Photos from the image-classification dataset "Fruits And Vegetables Classification" in the GitHub repository Murugeshwari1/nutritional_evaluation_in_regional_fruits_and_vegetables. Its 2 classes are: preserved, unpreserved.

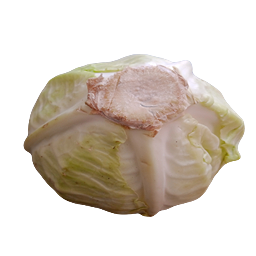
Label: unpreserved

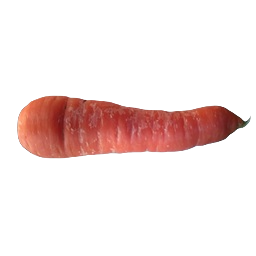
Label: preserved

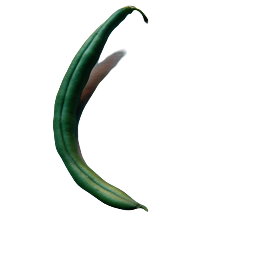
Label: unpreserved

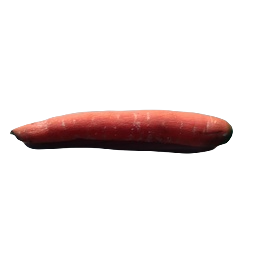
Label: unpreserved

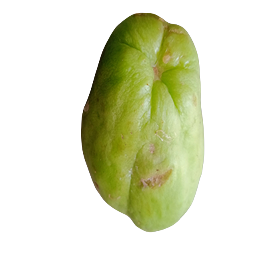
Label: preserved

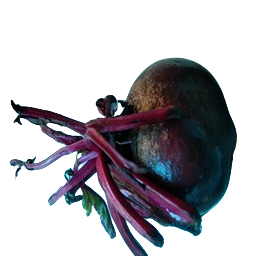
Label: preserved
